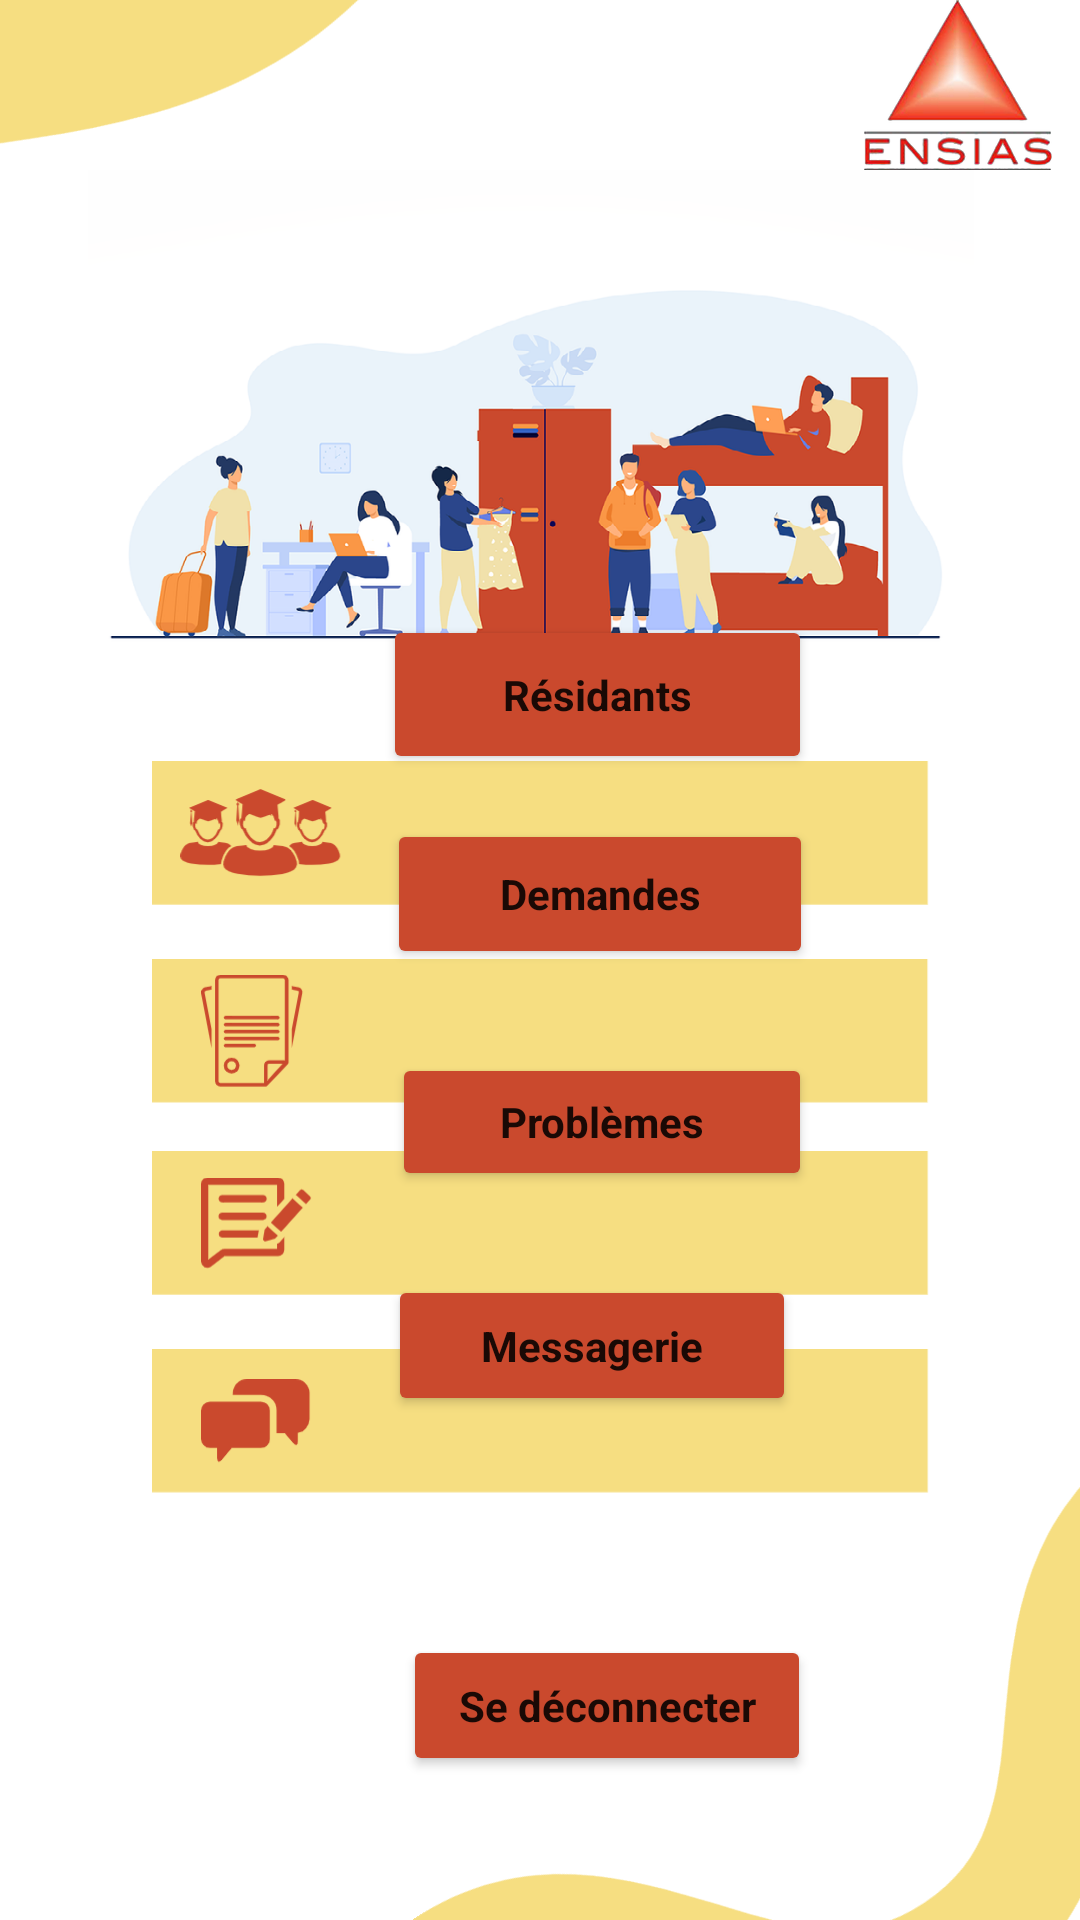

Layout XML and referenced resources for this Android screen:
<!-- AndroidManifest.xml: application theme Theme.InternatEnsias -->
<!-- res/layout/activity_page_admin.xml -->
<?xml version="1.0" encoding="utf-8"?>
<androidx.constraintlayout.widget.ConstraintLayout xmlns:android="http://schemas.android.com/apk/res/android"
    xmlns:app="http://schemas.android.com/apk/res-auto"
    xmlns:tools="http://schemas.android.com/tools"
    android:layout_width="match_parent"
    android:layout_height="match_parent"
    tools:context=".PageAdmin"
    android:background="@mipmap/adminpage"
    >

    <Button
        android:id="@+id/btnAdminResidants"
        style="@style/MaterialAlertDialog.Material3"
        android:layout_width="143dp"
        android:layout_height="53dp"
        android:backgroundTint="#CA492D"
        android:text="Résidants"
        android:textStyle="bold"

        app:layout_constraintBottom_toTopOf="@+id/btnAdminDemandes"
        app:layout_constraintEnd_toEndOf="parent"
        app:layout_constraintHorizontal_bias="0.589"
        app:layout_constraintStart_toStartOf="parent"
        app:layout_constraintTop_toTopOf="parent"
        app:layout_constraintVertical_bias="0.932" />

    <Button
        android:id="@+id/btnAdminDemandes"
        style="@style/MaterialAlertDialog.Material3"
        android:layout_width="142dp"
        android:layout_height="50dp"
        android:layout_marginBottom="28dp"
        android:backgroundTint="#CA492D"
        android:text="Demandes"
        android:textStyle="bold"

        app:layout_constraintBottom_toTopOf="@+id/btnAdminProblemes"
        app:layout_constraintEnd_toEndOf="parent"
        app:layout_constraintHorizontal_bias="0.591"
        app:layout_constraintStart_toStartOf="parent" />

    <Button
        android:id="@+id/btnAdminProblemes"
        style="@style/MaterialAlertDialog.Material3"
        android:layout_width="140dp"
        android:layout_height="46dp"
        android:layout_marginBottom="28dp"
        android:backgroundTint="#CA492D"
        android:text="Problèmes"
        android:textStyle="bold"

        app:layout_constraintBottom_toTopOf="@+id/btnAdminMsg"
        app:layout_constraintEnd_toEndOf="parent"
        app:layout_constraintHorizontal_bias="0.594"
        app:layout_constraintStart_toStartOf="parent" />

    <Button
        android:id="@+id/btnAdminMsg"
        style="@style/MaterialAlertDialog.Material3"
        android:layout_width="136dp"
        android:layout_height="47dp"
        android:layout_marginBottom="168dp"
        android:backgroundTint="#CA492D"
        android:text="Messagerie"
        android:textStyle="bold"

        app:layout_constraintBottom_toBottomOf="parent"
        app:layout_constraintEnd_toEndOf="parent"
        app:layout_constraintHorizontal_bias="0.578"
        app:layout_constraintStart_toStartOf="parent" />

    <Button
        android:id="@+id/logout"
        style="@style/MaterialAlertDialog.Material3"
        android:layout_width="136dp"
        android:layout_height="47dp"
        android:layout_marginBottom="48dp"
        android:backgroundTint="#CA492D"
        android:text="Se déconnecter"
        android:textStyle="bold"

        app:layout_constraintBottom_toBottomOf="parent"
        app:layout_constraintEnd_toEndOf="parent"
        app:layout_constraintHorizontal_bias="0.6"
        app:layout_constraintStart_toStartOf="parent" />

</androidx.constraintlayout.widget.ConstraintLayout>
<!-- resources referenced by this layout -->
<resources>
  <!-- mipmap adminpage: png bitmap (mipmap-hdpi, 240993 bytes) -->
  <style name="Theme.InternatEnsias" parent="Theme.MaterialComponents.DayNight.DarkActionBar">
          
          <item name="colorPrimary">@color/purple_500</item>
          <item name="colorPrimaryVariant">@color/purple_700</item>
          <item name="colorOnPrimary">@color/white</item>
          
          <item name="colorSecondary">@color/teal_200</item>
          <item name="colorSecondaryVariant">@color/teal_700</item>
          <item name="colorOnSecondary">@color/black</item>
          
          <item name="android:statusBarColor" tools:targetApi="l">?attr/colorPrimaryVariant</item>
          
      </style>
  <!-- not gathered from this repository: default colours our renderer supplied (Android Studio template values) -->
  <color name="purple_500">#FF6200EE</color>
  <color name="purple_700">#FF3700B3</color>
  <color name="teal_200">#FF03DAC5</color>
  <color name="teal_700">#FF018786</color>
  <color name="black">#FF000000</color>
  <color name="white">#FFFFFFFF</color>
</resources>
